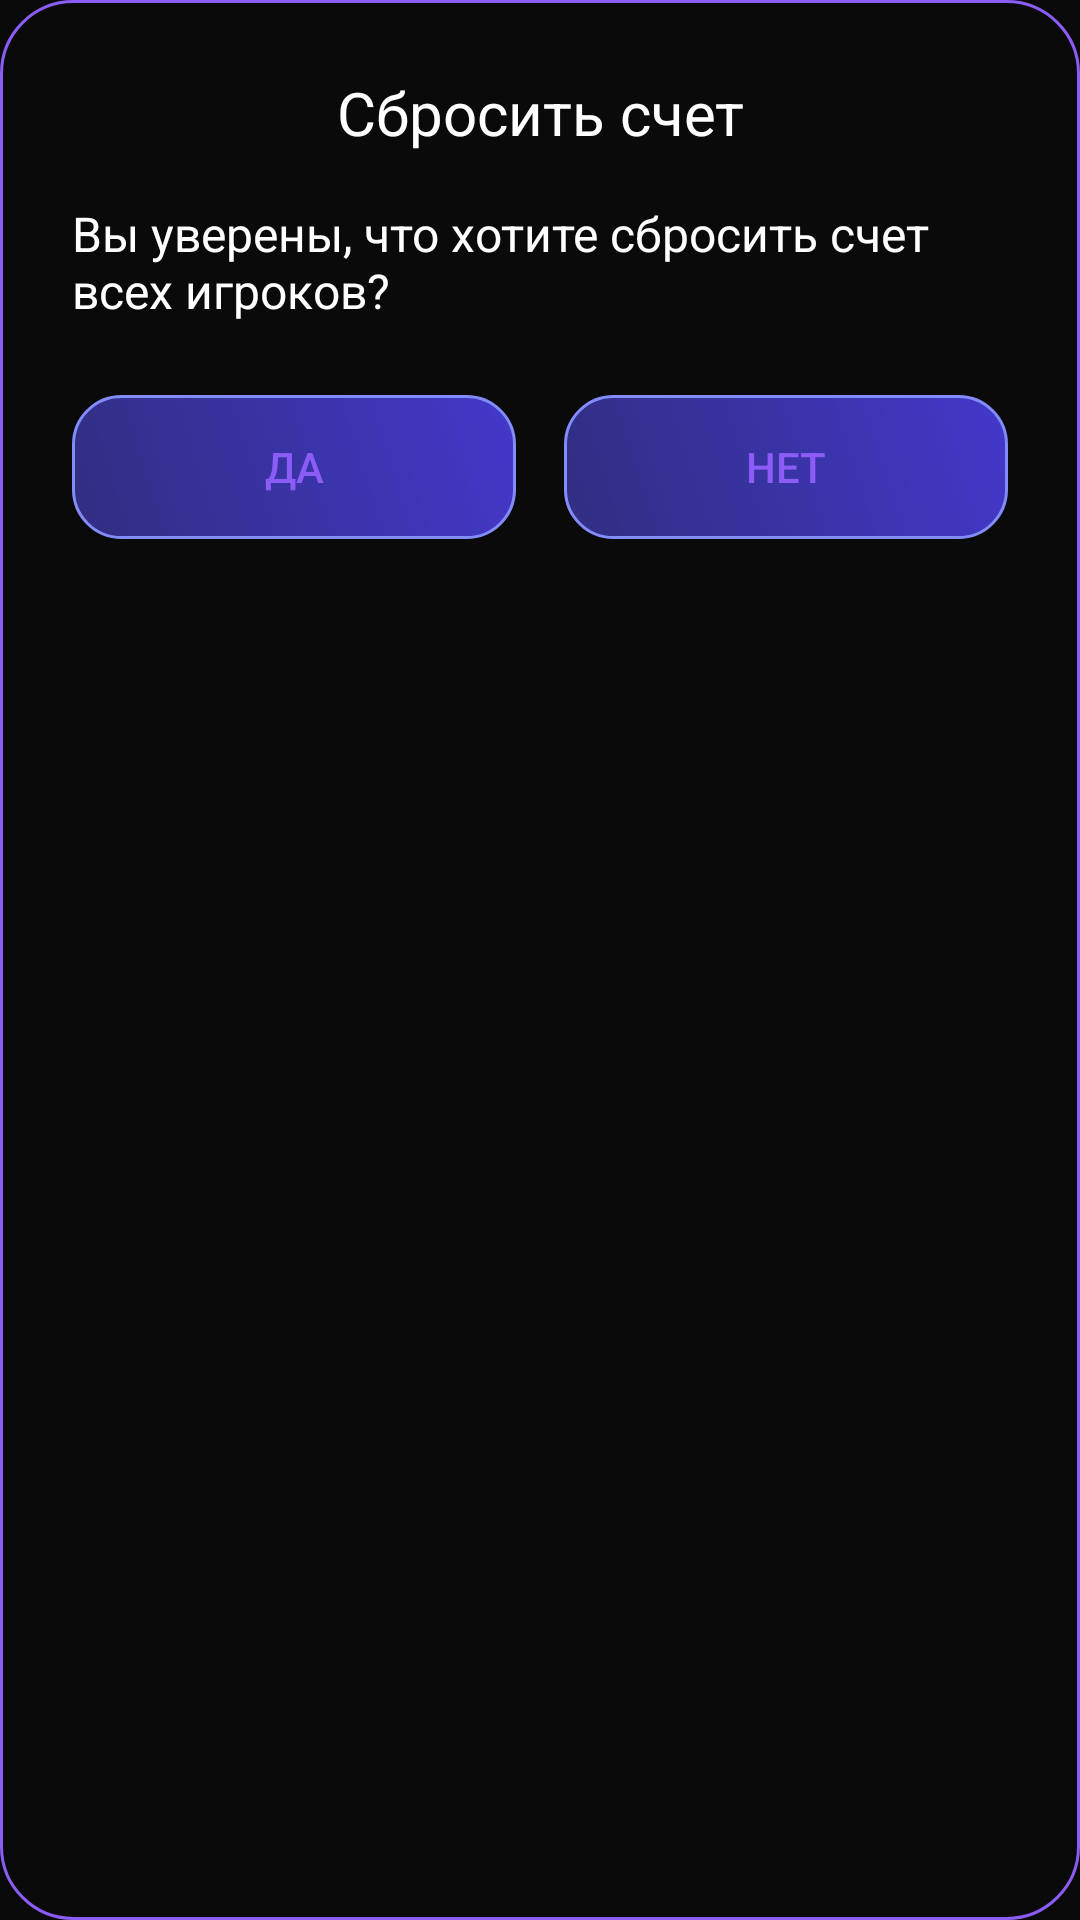

Reconstruct the res/layout file that produces this screen, plus the resources it refers to.
<!-- AndroidManifest.xml: application theme Theme.MyApplication -->
<!-- res/layout/dialog_reset_scores.xml -->
<?xml version="1.0" encoding="utf-8"?>
<LinearLayout xmlns:android="http://schemas.android.com/apk/res/android"
    android:layout_width="wrap_content"
    android:layout_height="wrap_content"
    android:minWidth="320dp"
    android:orientation="vertical"
    android:background="@drawable/menu_background"
    android:padding="24dp">

    <TextView
        android:id="@+id/dialogTitle"
        android:layout_width="match_parent"
        android:layout_height="wrap_content"
        android:text="Сбросить счет"
        android:textColor="@color/white"
        android:textSize="20sp"
        android:gravity="center"
        android:layout_marginBottom="16dp" />

    <TextView
        android:id="@+id/dialogMessage"
        android:layout_width="match_parent"
        android:layout_height="wrap_content"
        android:text="Вы уверены, что хотите сбросить счет всех игроков?"
        android:textColor="@color/white"
        android:textSize="16sp"
        android:layout_marginBottom="24dp" />

    <LinearLayout
        android:layout_width="match_parent"
        android:layout_height="wrap_content"
        android:orientation="horizontal"
        android:gravity="center">
        <Button
            android:id="@+id/btnYes"
            android:layout_width="0dp"
            android:layout_height="48dp"
            android:layout_weight="1"
            android:text="Да"
            android:textColor="@color/primary"
            android:background="@drawable/game_button_background"
            android:layout_marginEnd="8dp" />
        <Button
            android:id="@+id/btnNo"
            android:layout_width="0dp"
            android:layout_height="48dp"
            android:layout_weight="1"
            android:text="Нет"
            android:textColor="@color/primary"
            android:background="@drawable/game_button_background"
            android:layout_marginStart="8dp" />
    </LinearLayout>

</LinearLayout>
<!-- resources referenced by this layout -->
<resources>
  <color name="primary">#FF8B5CF6</color>
  <color name="white">#FFFFFFFF</color>
  <!-- drawable game_button_background (drawable) -->
  <?xml version="1.0" encoding="utf-8"?>
  <selector xmlns:android="http://schemas.android.com/apk/res/android">
      <item android:state_pressed="true">
          <shape android:shape="rectangle">
              <solid android:color="@color/background_button" />
              <stroke
                  android:width="2dp"
                  android:color="@color/primary" />
              <corners android:radius="16dp" />
              <gradient
                  android:angle="45"
                  android:startColor="@color/background_button"
                  android:endColor="@color/purple_medium"
                  android:type="linear" />
          </shape>
      </item>
      <item>
          <shape android:shape="rectangle">
              <solid android:color="@color/background_card" />
              <stroke
                  android:width="1dp"
                  android:color="@color/text_light" />
              <corners android:radius="16dp" />
              <gradient
                  android:angle="45"
                  android:startColor="@color/background_card"
                  android:endColor="@color/background_button"
                  android:type="linear" />
          </shape>
      </item>
  </selector>
  <!-- drawable menu_background (drawable) -->
  <?xml version="1.0" encoding="utf-8"?>
  <selector xmlns:android="http://schemas.android.com/apk/res/android">
      <item android:state_pressed="true">
          <shape android:shape="rectangle">
              <solid android:color="@color/background_primary" />
              <stroke
                  android:width="2dp"
                  android:color="@color/primary" />
              <corners android:radius="24dp" />
          </shape>
      </item>
      <item>
          <shape android:shape="rectangle">
              <solid android:color="@color/background_primary" />
              <stroke
                  android:width="1dp"
                  android:color="@color/primary" />
              <corners android:radius="24dp" />
          </shape>
      </item>
  </selector>
  <style name="Theme.MyApplication" parent="Theme.MaterialComponents.DayNight.DarkActionBar">
          
          <item name="colorPrimary">@color/primary</item>
          <item name="colorPrimaryVariant">@color/primary_dark</item>
          <item name="colorOnPrimary">@color/white</item>
          
          <item name="colorSecondary">@color/accent</item>
          <item name="colorSecondaryVariant">@color/primary_light</item>
          <item name="colorOnSecondary">@color/white</item>
          
          <item name="android:statusBarColor">@color/primary_dark</item>
          
          <item name="android:windowBackground">@color/background_primary</item>
          
      </style>
  <color name="background_button">#FF4338CA</color>
  <color name="purple_medium">#FF7C3AED</color>
  <color name="background_card">#FF312E81</color>
  <color name="text_light">#FF818CF8</color>
  <color name="background_primary">#FF0A0A0A</color>
  <color name="primary_dark">#FF1E1B4B</color>
  <color name="accent">#FF7C3AED</color>
  <color name="primary_light">#FFA78BFA</color>
</resources>
